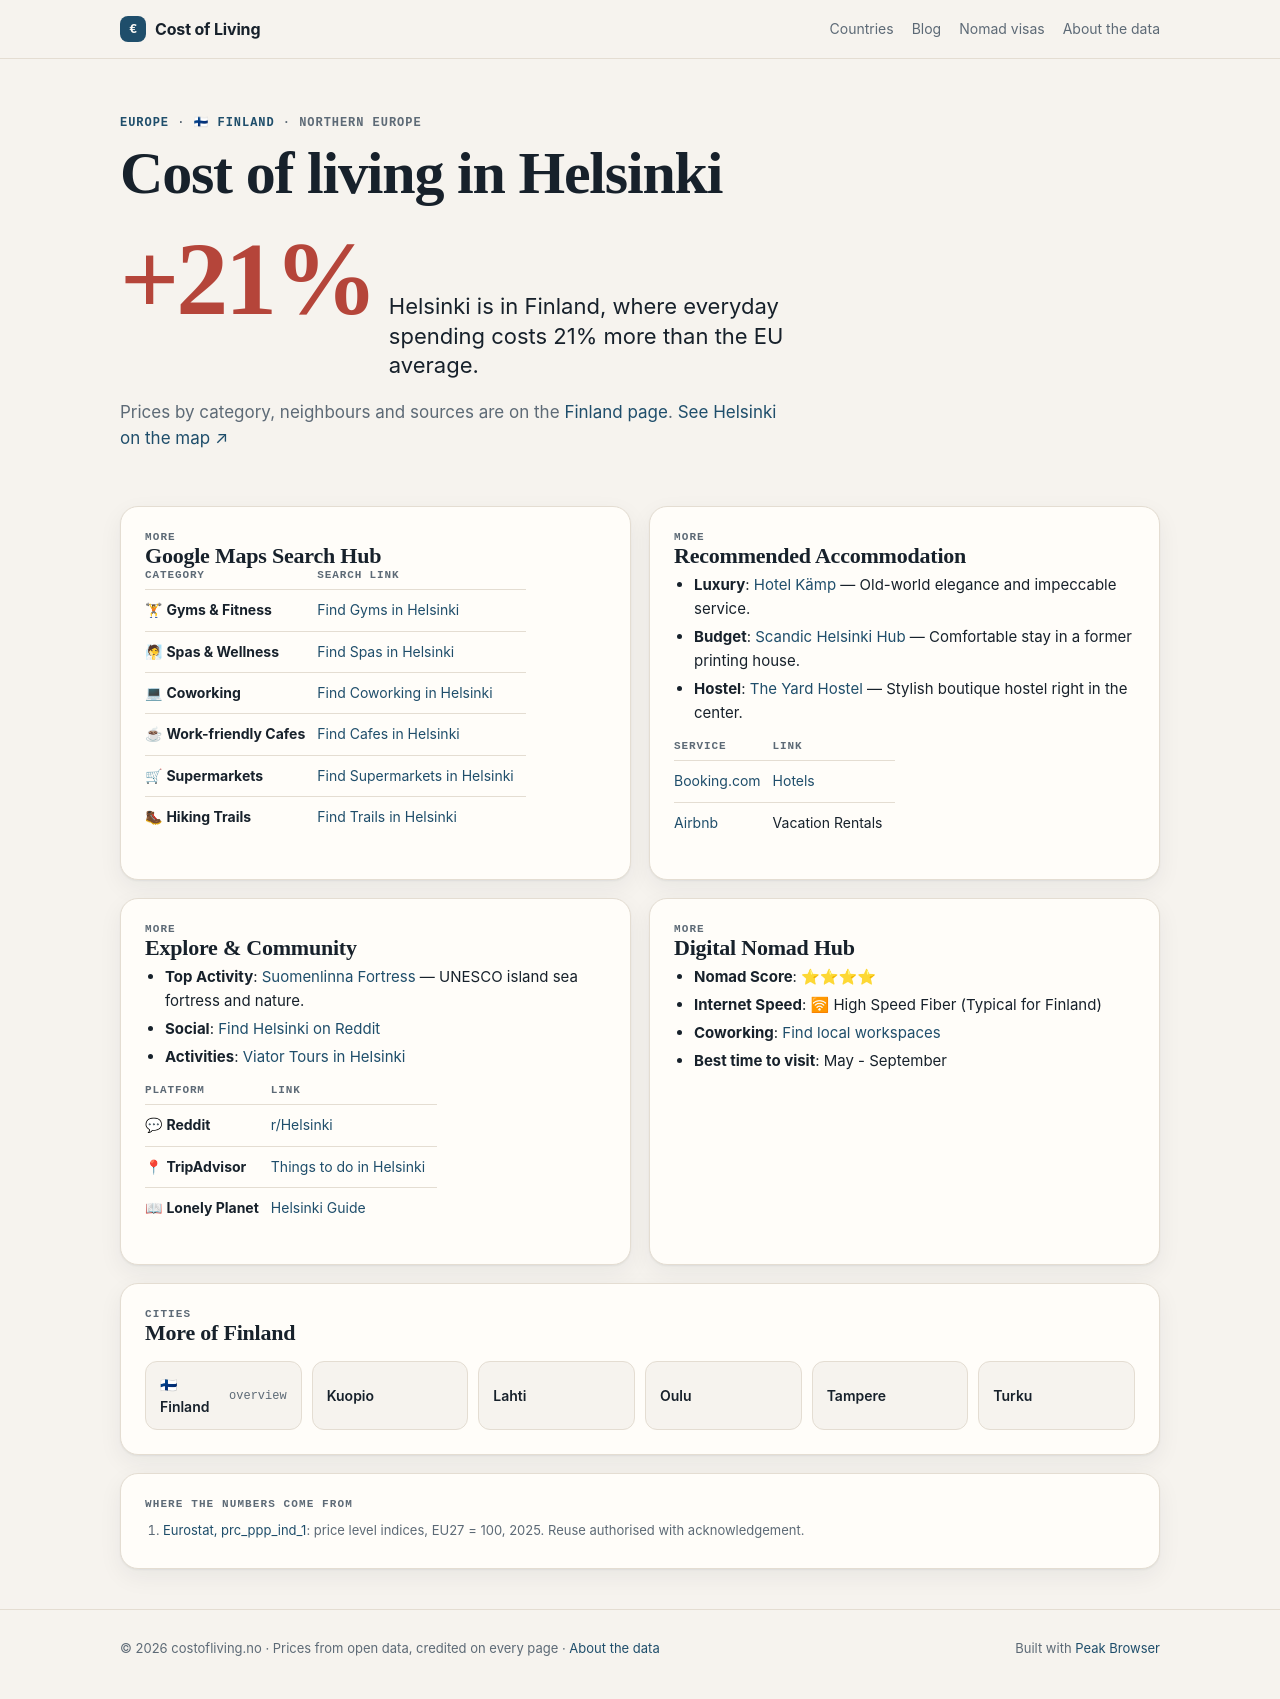

repository: Designrpros/CostOfLiving · page: finland/cities/helsinki/index.html · generator: mkdocs

---
title: 🏙 Helsinki - Finland
description: Cost of Living in Helsinki
---

# 🏙 Helsinki

<iframe width="100%" height="300" frameborder="0" scrolling="no" marginheight="0" marginwidth="0" src="https://maps.google.com/maps?q=Helsinki,Finland&t=&z=12&ie=UTF8&iwloc=&output=embed"></iframe>

## 📊 Cost of Living

| Category | Price | EUR |
|----------|-------|-----|
| Rent (center) | 1,100€ | ~1,100€ |
| Meal | 15€ | ~15€ |
| Beer (0.5L) | 5€ | ~5€ |
| Cappuccino | 4€ | ~4€ |
| Transport | 3.50€ | ~3.50€ |
| Cinema | 12€ | ~12€ |

## 📍 Google Maps Search Hub

| Category | Search Link |
|----------|-------------|
| 🏋 **Gyms & Fitness** | [Find Gyms in Helsinki](https://www.google.com/maps/search/Gym+and+Workout+in+Helsinki) |
| 🧖 **Spas & Wellness** | [Find Spas in Helsinki](https://www.google.com/maps/search/Spa+and+Wellness+in+Helsinki) |
| 💻 **Coworking** | [Find Coworking in Helsinki](https://www.google.com/maps/search/Coworking+Spaces+in+Helsinki) |
| ☕ **Work-friendly Cafes** | [Find Cafes in Helsinki](https://www.google.com/maps/search/laptop+friendly+cafes+in+Helsinki) |
| 🛒 **Supermarkets** | [Find Supermarkets in Helsinki](https://www.google.com/maps/search/supermarket+in+Helsinki) |
| 🥾 **Hiking Trails** | [Find Trails in Helsinki](https://www.google.com/maps/search/Hiking+Trails+in+Helsinki) |

## 🏨 Recommended Accommodation
- **Luxury**: [Hotel Kämp](https://www.booking.com/searchresults.html?ss=Hotel Kämp Helsinki) — Old-world elegance and impeccable service.
- **Budget**: [Scandic Helsinki Hub](https://www.booking.com/searchresults.html?ss=Scandic Helsinki Hub Helsinki) — Comfortable stay in a former printing house.
- **Hostel**: [The Yard Hostel](https://www.booking.com/searchresults.html?ss=The Yard Hostel Helsinki) — Stylish boutique hostel right in the center.

| Service | Link |
|---------|------|
| [Booking.com](https://www.booking.com/searchresults.html?ss=Helsinki) | [Hotels](https://www.booking.com/searchresults.html?ss=Helsinki) |
| [Airbnb](https://www.airbnb.com/s/Helsinki--Finland) | Vacation Rentals |

## 🧭 Explore & Community
- **Top Activity**: [Suomenlinna Fortress](https://www.tripadvisor.com/Search?q=Suomenlinna Fortress Helsinki) — UNESCO island sea fortress and nature.
- **Social**: [Find Helsinki on Reddit](https://www.reddit.com/r/Helsinki/)
- **Activities**: [Viator Tours in Helsinki](https://www.viator.com/searchResults/all?text=Helsinki)

| Platform | Link |
|----------|------|
| 💬 **Reddit** | [r/Helsinki](https://www.reddit.com/r/Helsinki/) |
| 📍 **TripAdvisor** | [Things to do in Helsinki](https://www.tripadvisor.com/Search?q=Helsinki) |
| 📖 **Lonely Planet** | [Helsinki Guide](https://www.lonelyplanet.com/search?q=Helsinki) |

## 🚀 Digital Nomad Hub

- **Nomad Score**: ⭐⭐⭐⭐
- **Internet Speed**: 🛜 High Speed Fiber (Typical for Finland)
- **Coworking**: [Find local workspaces](https://www.google.com/maps/search/Helsinki+Coworking/)
- **Best time to visit**: May - September

## ← Back
[Back to Finland overview](../index.md)

*Data: Numbeo.com, March 2026*
